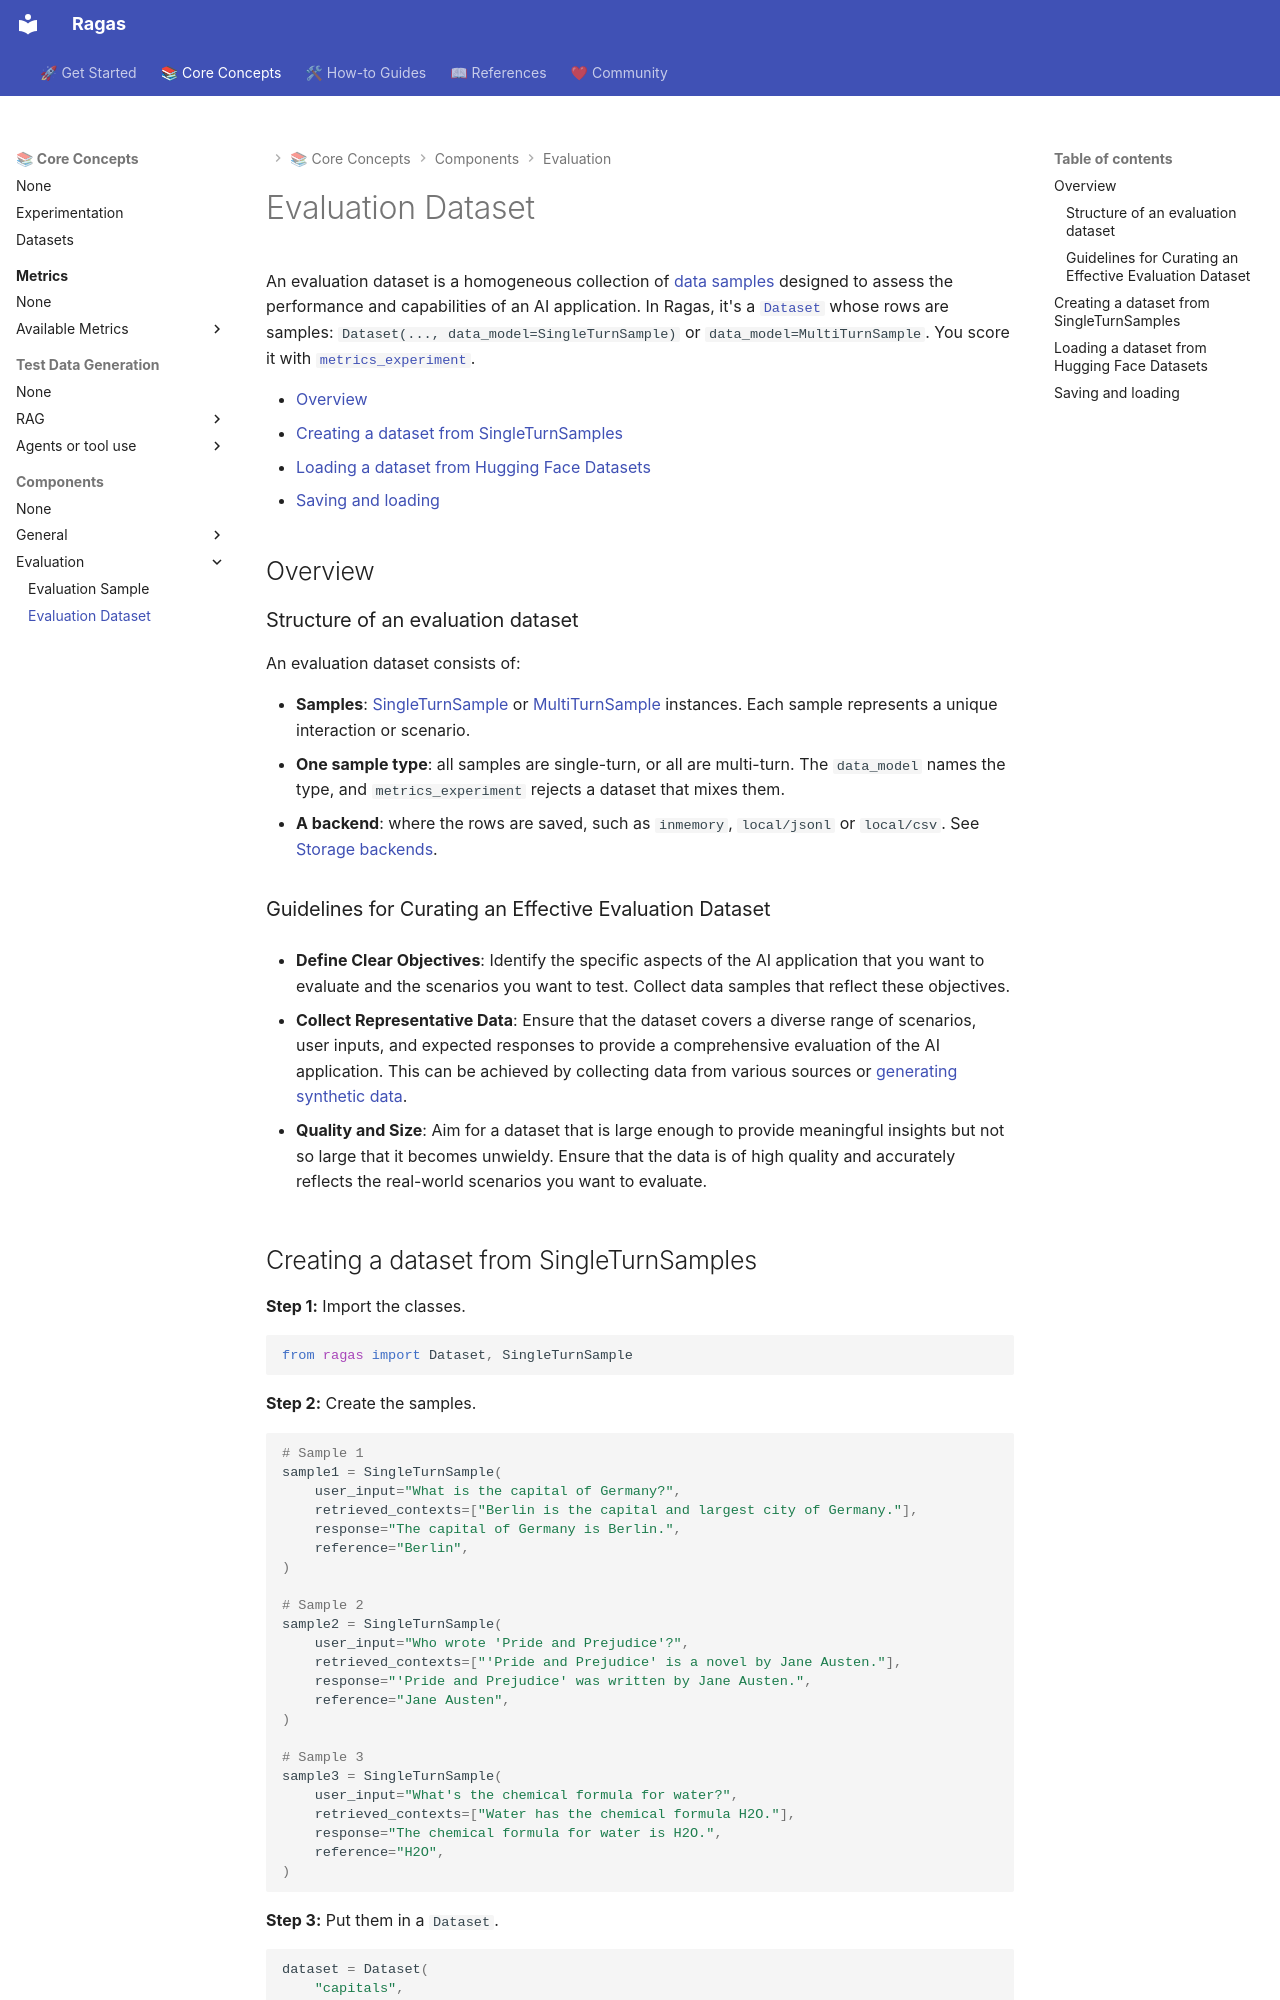

repository: arpieb/ragas-ng · page: concepts/components/eval_dataset/index.html · generator: mkdocs

# Evaluation Dataset

An evaluation dataset is a homogeneous collection of [data samples](eval_sample.md) designed to assess the performance and capabilities of an AI application. In Ragas, it's a [`Dataset`](../../howtos/customizations/storage_backends.md) whose rows are samples: `Dataset(..., data_model=SingleTurnSample)` or `data_model=MultiTurnSample`. You score it with [`metrics_experiment`](../experimentation.md#scoring-a-dataset-in-one-call-metrics_experiment).

- [Overview](#overview)
- [Creating a dataset from SingleTurnSamples](#creating-a-dataset-from-singleturnsamples)
- [Loading a dataset from Hugging Face Datasets](#loading-a-dataset-from-hugging-face-datasets)
- [Saving and loading](#saving-and-loading)

## Overview

### Structure of an evaluation dataset

An evaluation dataset consists of:

- **Samples**: [SingleTurnSample](eval_sample.md#singleturnsample) or [MultiTurnSample](eval_sample.md#multiturnsample) instances. Each sample represents a unique interaction or scenario.
- **One sample type**: all samples are single-turn, or all are multi-turn. The `data_model` names the type, and `metrics_experiment` rejects a dataset that mixes them.
- **A backend**: where the rows are saved, such as `inmemory`, `local/jsonl` or `local/csv`. See [Storage backends](../../howtos/customizations/storage_backends.md).


### Guidelines for Curating an Effective Evaluation Dataset

- **Define Clear Objectives**: Identify the specific aspects of the AI application that you want to evaluate and the scenarios you want to test. Collect data samples that reflect these objectives.

- **Collect Representative Data**: Ensure that the dataset covers a diverse range of scenarios, user inputs, and expected responses to provide a comprehensive evaluation of the AI application. This can be achieved by collecting data from various sources or [generating synthetic data](./../../howtos/customizations/index.md#testset-generation).

- **Quality and Size**: Aim for a dataset that is large enough to provide meaningful insights but not so large that it becomes unwieldy. Ensure that the data is of high quality and accurately reflects the real-world scenarios you want to evaluate.
